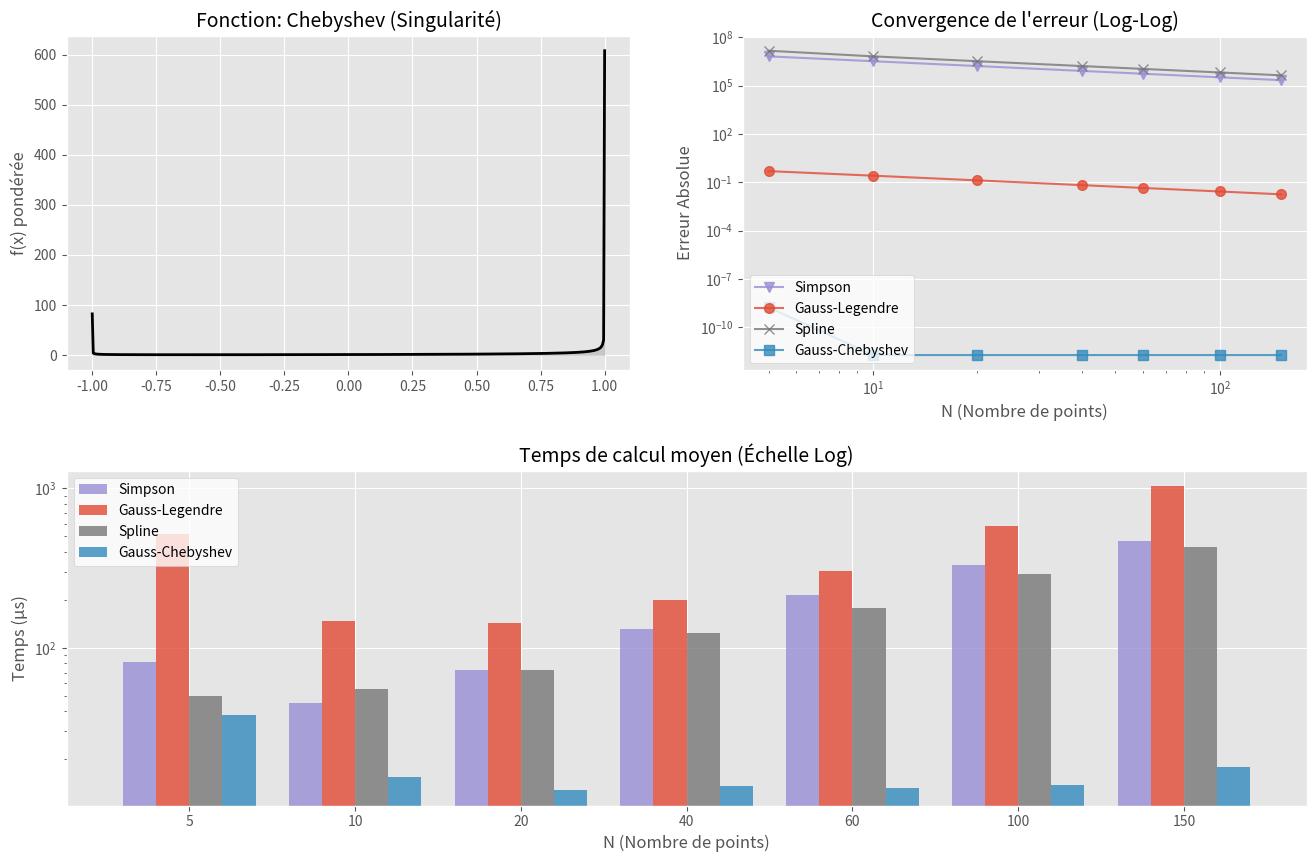
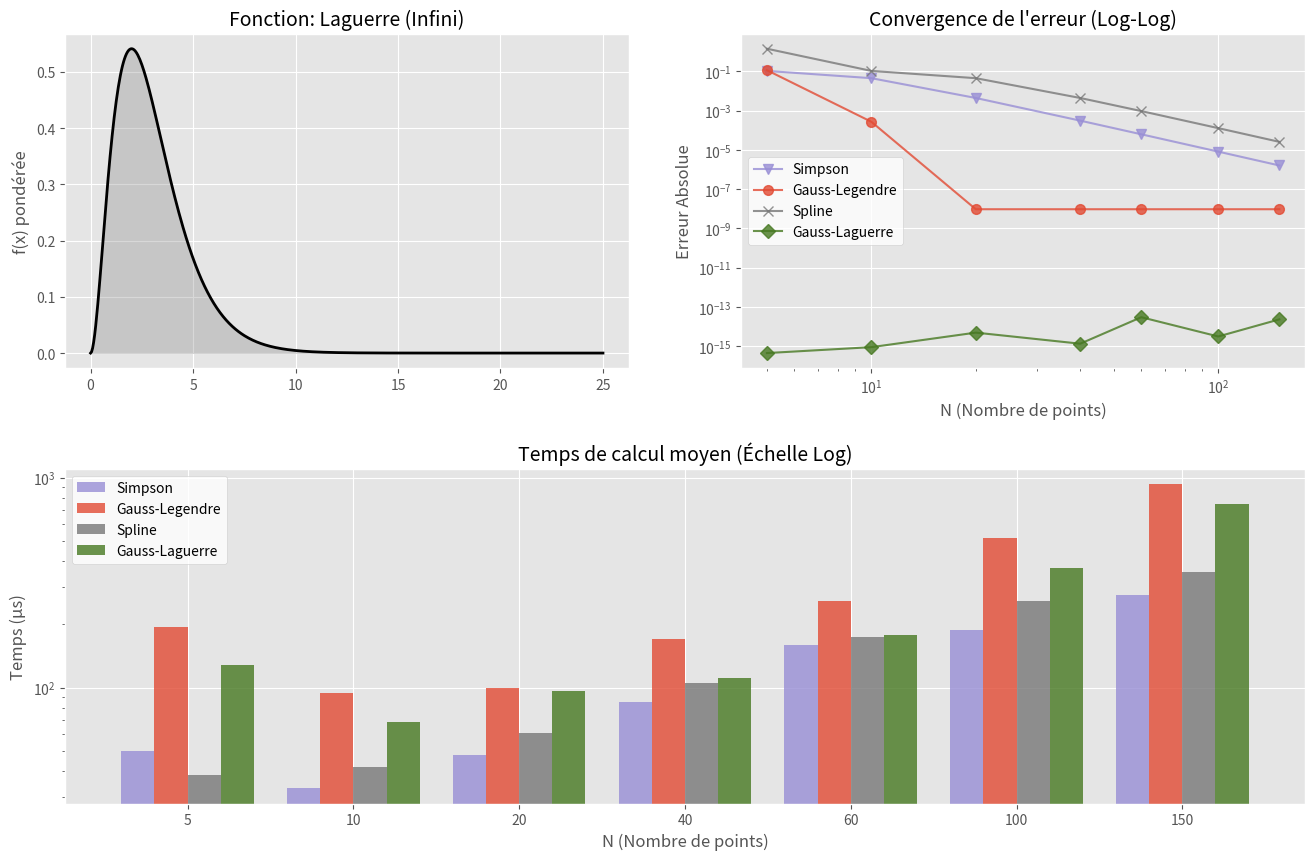
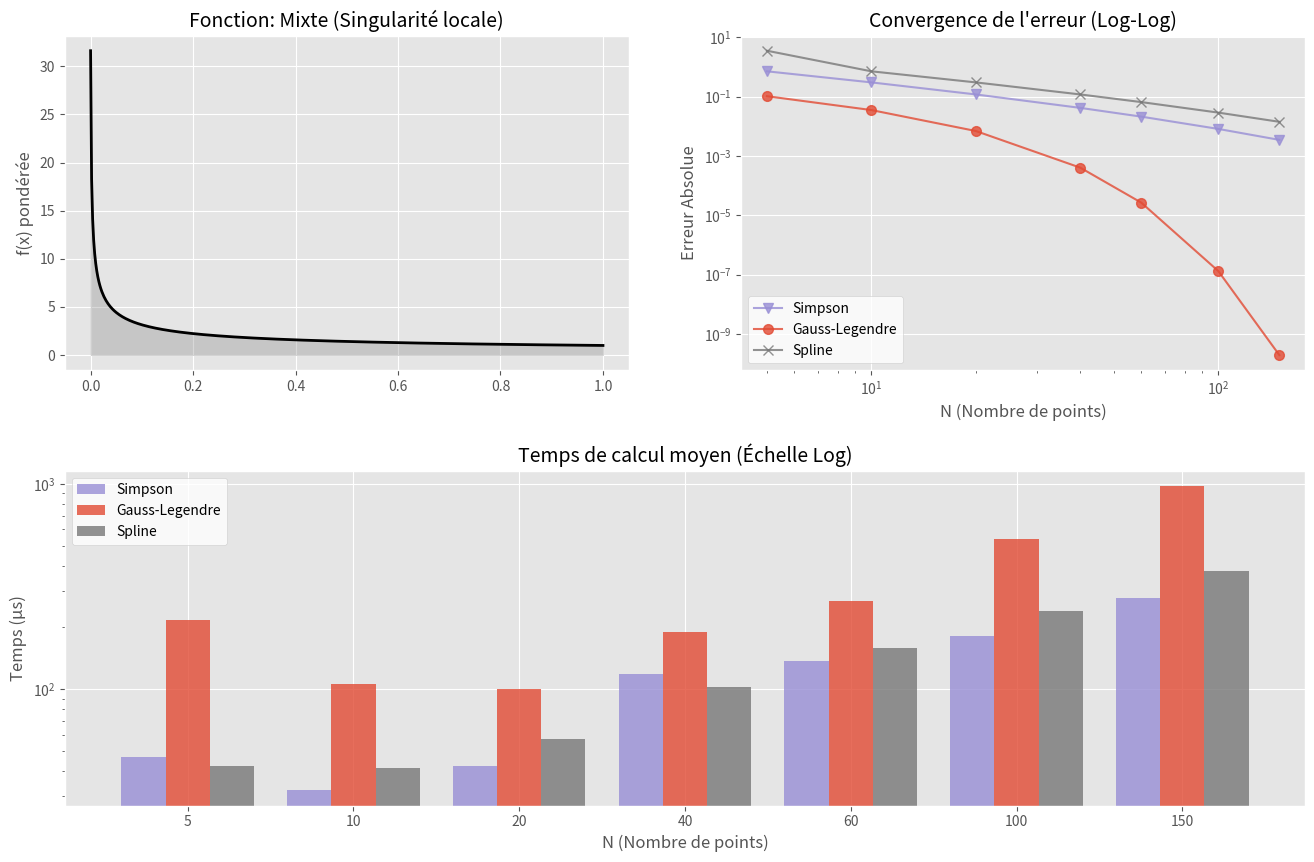
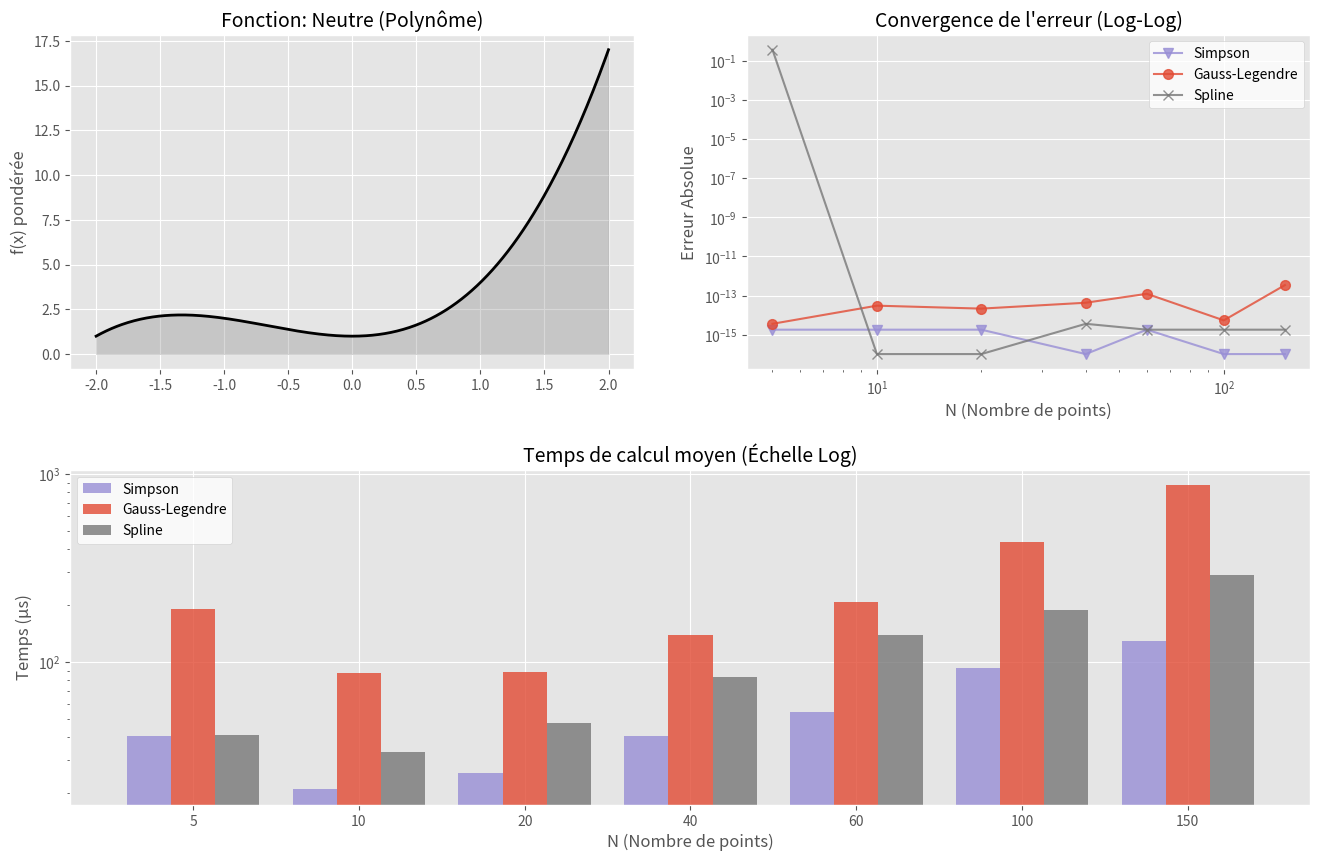

The matplotlib source for these figures, in order:
import numpy as np
import time
import os
from typing import Callable, Dict, List
import matplotlib.pyplot as plt
from scipy.special import roots_legendre, roots_laguerre
from scipy import integrate

# ============================================================================
# PARTIE 1 : MÉTHODES D'INTÉGRATION (NETTOYÉES)
# ============================================================================

def simpson(f: Callable, a: float, b: float, n: int) -> float:
    z = np.linspace(a, b, 2*n + 1)
    h = (b - a) / (6 * n)
    somme = f(z[0]) + f(z[-1])
    for i in range(1, 2*n, 2): somme += 4 * f(z[i])
    for i in range(2, 2*n, 2): somme += 2 * f(z[i])
    return h * somme

def gauss_legendre(f: Callable, a: float, b: float, n: int = 12) -> float:
    yi, alpha_i = roots_legendre(n)
    somme = 0.0
    for i in range(n):
        t = (b - a) / 2 * yi[i] + (a + b) / 2
        somme += alpha_i[i] * f(t)
    return (b - a) / 2 * somme

def gauss_chebyshev(f: Callable, n: int = 12) -> float:
    """Calcule ∫_{-1}^{1} f(t)/√(1-t²) dt"""
    k = np.arange(1, n + 1)
    yi = np.cos((2*k - 1) * np.pi / (2*n))
    alpha_i = np.pi / n
    return np.sum(alpha_i * f(yi))

def gauss_laguerre_specific(f: Callable, n: int = 12) -> float:
    """Calcule ∫_{0}^{∞} f(t) * exp(-t) dt"""
    yi, alpha_i = roots_laguerre(n)
    return np.sum(alpha_i * f(yi))

def spline_quadratique(f: Callable, a: float, b: float, n: int) -> float:
    x = np.linspace(a, b, n + 1)
    y = np.array([f(xi) for xi in x])
    z = np.zeros(n + 1)
    z[0] = 0 
    for i in range(n):
        z[i + 1] = 2 * (y[i + 1] - y[i]) / (x[i + 1] - x[i]) - z[i]
    integrale_totale = 0.0
    for i in range(n):
        h = x[i + 1] - x[i]
        a_i = (z[i + 1] - z[i]) / (2 * h)
        b_i = z[i]
        c_i = y[i]
        integrale_totale += a_i * h**3 / 3 + b_i * h**2 / 2 + c_i * h
    return integrale_totale

# ============================================================================
# PARTIE 2 : ANALYSE ET AFFICHAGE (TABLEAUX & GRAPHIQUES)
# ============================================================================

def calculer_integrale_exacte(f: Callable, a: float, b: float, famille: str) -> float:
    if famille == 'chebyshev':
        g = lambda x: f(x) / np.sqrt(1 - x**2 + 1e-15)
        res, _ = integrate.quad(g, -1, 1)
    elif famille == 'laguerre':
        g = lambda x: f(x) * np.exp(-x)
        res, _ = integrate.quad(g, 0, np.inf)
    else:
        res, _ = integrate.quad(f, a, b)
    return res

def afficher_tableau_console(nom_f: str, resultats: Dict, valeurs_n: List[int]):
    """Affiche un résumé des erreurs et du temps dans la console."""
    print(f"\n" + "="*115)
    print(f"RÉSUMÉ DES PERFORMANCES : {nom_f.upper()}")
    print("="*115)
    
    # Header
    header = f"{'n':<5} |"
    for methode in resultats.keys():
        if any(not np.isnan(e) for e in resultats[methode]['erreurs']):
            header += f" {methode:<25} |"
    print(header)
    print("-" * 115)

    # Lignes
    for i, n in enumerate(valeurs_n):
        row = f"{n:<5} |"
        for methode in resultats.keys():
            if any(not np.isnan(e) for e in resultats[methode]['erreurs']):
                err = resultats[methode]['erreurs'][i]
                tps = resultats[methode]['temps'][i]
                if np.isnan(err):
                    row += f" {'N/A':<25} |"
                else:
                    row += f" E:{err:8.2e} T:{tps:6.1f}µs |"
        print(row)
    print("="*115 + "\n")

def analyser_et_tracer(config: Dict, valeurs_n: List[int]):
    f = config['f']
    a, b = config['a'], config['b']
    famille = config['famille']
    nom_f = config['nom']
    exacte = calculer_integrale_exacte(f, a, b, famille)

    couleurs = {'Simpson': '#988ED5', 'Gauss-Legendre': '#E24A33', 'Spline': '#777777', 
                'Gauss-Chebyshev': '#348ABD', 'Gauss-Laguerre': '#467821'}
    markers = {'Simpson': 'v', 'Gauss-Legendre': 'o', 'Spline': 'x', 
               'Gauss-Chebyshev': 's', 'Gauss-Laguerre': 'D'}

    if famille == 'chebyshev':
        f_std = lambda x: f(x) / np.sqrt(1 - x**2 + 1e-15)
        nom_specifique = 'Gauss-Chebyshev'
    elif famille == 'laguerre':
        f_std = lambda x: f(x) * np.exp(-x)
        nom_specifique = 'Gauss-Laguerre'
    else:
        f_std = f
        nom_specifique = None

    resultats = {m: {'erreurs': [], 'temps': []} for m in couleurs.keys()}

    for n in valeurs_n:
        # 1. Simpson
        t0 = time.perf_counter(); res = simpson(f_std, a, b, n); t1 = time.perf_counter()
        resultats['Simpson']['erreurs'].append(abs(res - exacte))
        resultats['Simpson']['temps'].append((t1 - t0) * 1e6)

        # 2. Legendre
        t0 = time.perf_counter(); res = gauss_legendre(f_std, a, b, n); t1 = time.perf_counter()
        resultats['Gauss-Legendre']['erreurs'].append(abs(res - exacte))
        resultats['Gauss-Legendre']['temps'].append((t1 - t0) * 1e6)

        # 3. Spline
        t0 = time.perf_counter(); res = spline_quadratique(f_std, a, b, n); t1 = time.perf_counter()
        resultats['Spline']['erreurs'].append(abs(res - exacte))
        resultats['Spline']['temps'].append((t1 - t0) * 1e6)

        # 4. Spécifique (Gauss-Chebyshev ou Laguerre)
        for m_spec in ['Gauss-Chebyshev', 'Gauss-Laguerre']:
            if nom_specifique == m_spec:
                t0 = time.perf_counter()
                res = gauss_chebyshev(f, n) if famille == 'chebyshev' else gauss_laguerre_specific(f, n)
                t1 = time.perf_counter()
                resultats[m_spec]['erreurs'].append(abs(res - exacte))
                resultats[m_spec]['temps'].append((t1 - t0) * 1e6)
            else:
                resultats[m_spec]['erreurs'].append(np.nan)
                resultats[m_spec]['temps'].append(np.nan)

    # --- AFFICHAGE CONSOLE ---
    afficher_tableau_console(nom_f, resultats, valeurs_n)

    # --- TRACÉ GRAPHIQUE ---
    plt.style.use('ggplot')
    fig = plt.figure(figsize=(16, 10))
    gs = fig.add_gridspec(2, 2, height_ratios=[1, 1], hspace=0.3, wspace=0.2)

    # 1. Graphe Fonction
    ax1 = fig.add_subplot(gs[0, 0])
    x_limit = 25 if famille == 'laguerre' else b
    x_plot = np.linspace(a + (1e-5 if famille=='chebyshev' else 0), x_limit - (1e-5 if famille=='chebyshev' else 0), 500)
    y_plot = [f_std(x) for x in x_plot]
    ax1.plot(x_plot, y_plot, color='black', lw=2)
    ax1.fill_between(x_plot, 0, y_plot, color='gray', alpha=0.3)
    ax1.set_title(f"Fonction: {nom_f}", fontsize=14)
    ax1.set_ylabel("f(x) pondérée")

    # 2. Convergence
    ax2 = fig.add_subplot(gs[0, 1])
    for methode, data in resultats.items():
        if not all(np.isnan(data['erreurs'])):
            errs = [e if e > 1e-16 else 1e-16 for e in data['erreurs']]
            ax2.loglog(valeurs_n, errs, label=methode, color=couleurs[methode], 
                       marker=markers[methode], markersize=7, alpha=0.8)
    ax2.set_title("Convergence de l'erreur (Log-Log)", fontsize=14)
    ax2.set_ylabel("Erreur Absolue")
    ax2.set_xlabel("N (Nombre de points)")
    ax2.legend(facecolor='white', frameon=True)

    # 3. Temps
    ax3 = fig.add_subplot(gs[1, :])
    active_methods = [m for m in resultats if not all(np.isnan(resultats[m]['temps']))]
    n_meth = len(active_methods)
    width = 0.8 / n_meth
    indices = np.arange(len(valeurs_n))

    for i, m in enumerate(active_methods):
        pos = indices - 0.4 + (i + 0.5) * width
        ax3.bar(pos, resultats[m]['temps'], width, label=m, color=couleurs[m], alpha=0.8)

    ax3.set_title("Temps de calcul moyen (Échelle Log)", fontsize=14)
    ax3.set_ylabel("Temps (µs)")
    ax3.set_xlabel("N (Nombre de points)")
    ax3.set_xticks(indices)
    ax3.set_xticklabels(valeurs_n)
    ax3.set_yscale('log')
    ax3.legend(loc='upper left', facecolor='white', frameon=True)

    # SAUVEGARDE
    nom_fichier = f"Resultat_{nom_f.replace(' ', '_').replace('(', '').replace(')', '')}.png"
    plt.savefig(nom_fichier, dpi=300, bbox_inches='tight')
    print(f"Graphique sauvegardé : {nom_fichier}")
    plt.show()

# ============================================================================
# PARTIE 3 : MAIN
# ============================================================================

if __name__ == "__main__":
    # Liste de N points à tester
    valeurs_n = [5, 10, 20, 40, 60, 100, 150]

    tests = [
        {
            "nom": "Chebyshev (Singularité)",
            "f": lambda x: np.exp(x), 
            "a": -1, "b": 1, "famille": "chebyshev"
        },
        {
            "nom": "Laguerre (Infini)",
            "f": lambda x: x**2,
            "a": 0, "b": 25, "famille": "laguerre"
        },
        {
            "nom": "Mixte (Singularité locale)",
            "f": lambda x: 1 / np.sqrt(x + 0.001), 
            "a": 0, "b": 1, "famille": "standard" 
        },
        {
            "nom": "Neutre (Polynôme)",
            "f": lambda x: x**3 + 2*x**2 + 1,
            "a": -2, "b": 2, "famille": "standard"
        }
    ]

    for t in tests:
        analyser_et_tracer(t, valeurs_n)